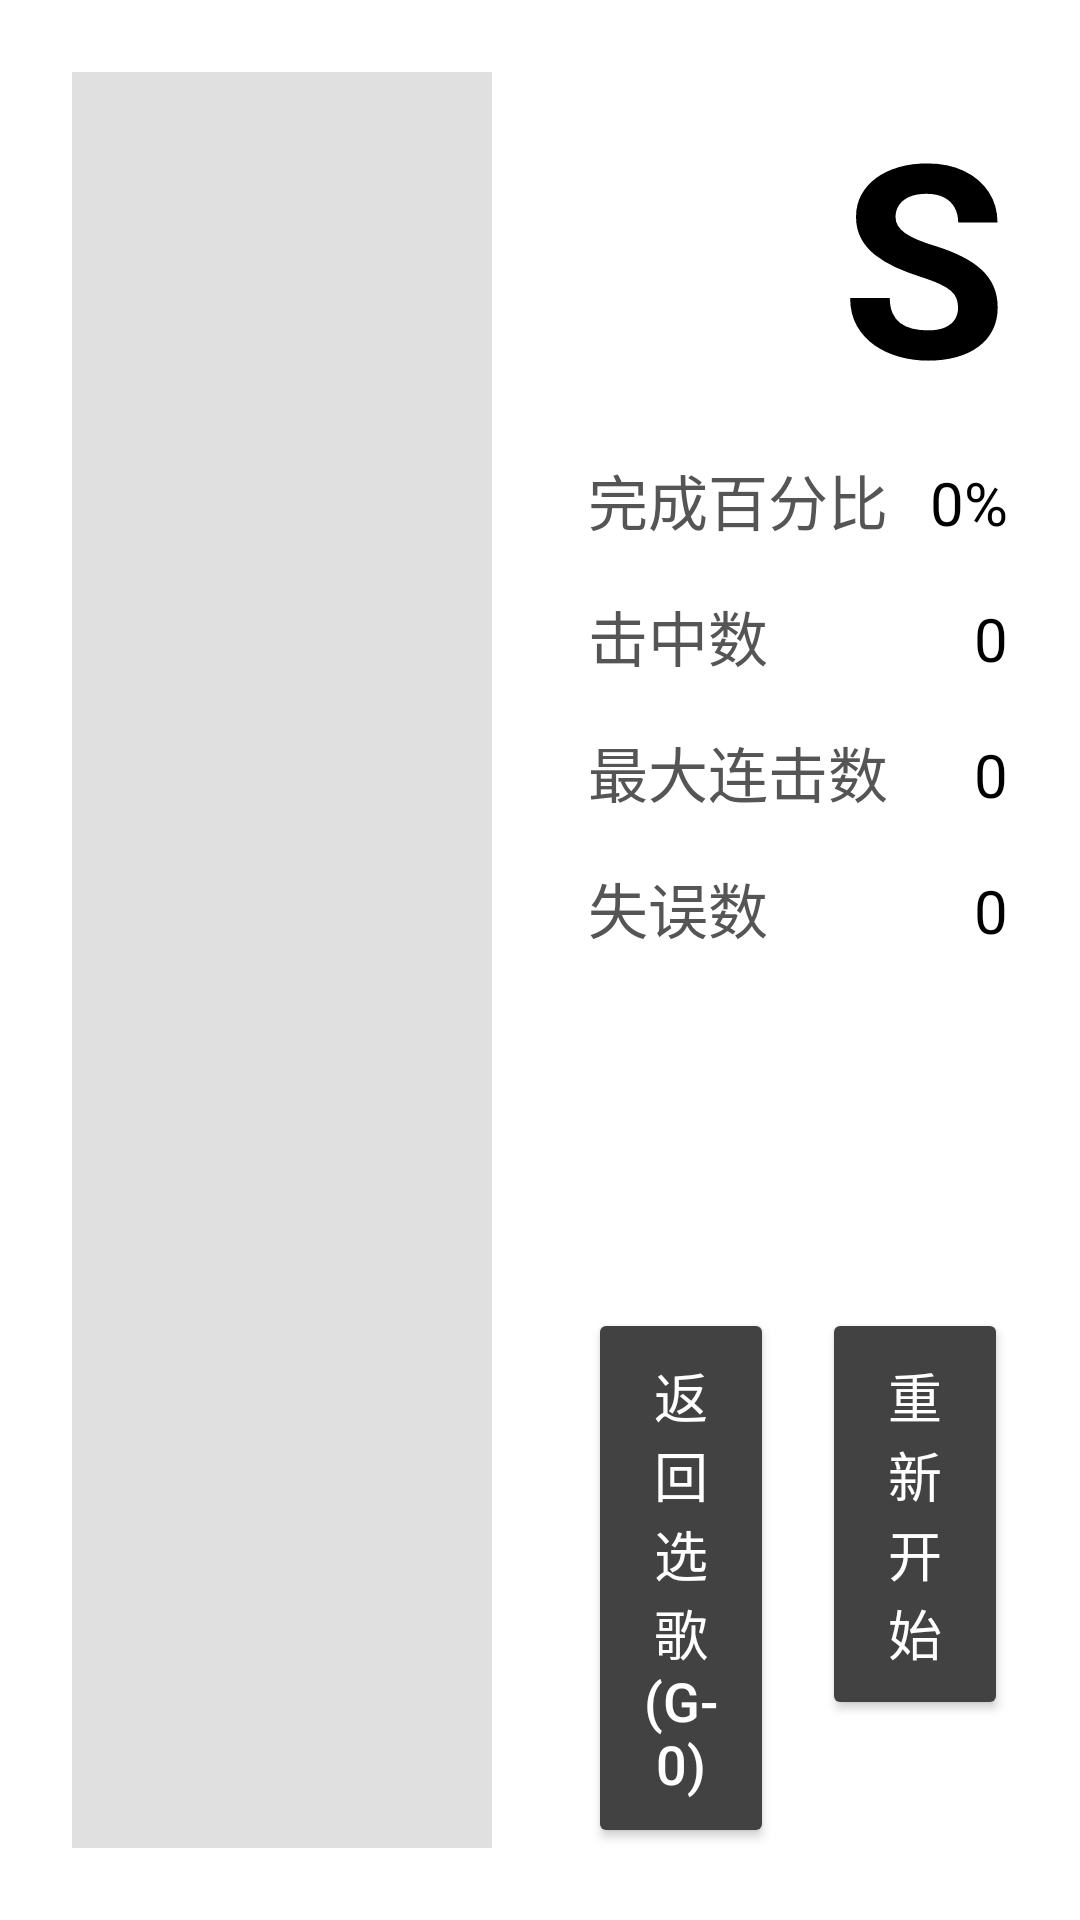

The Android layout XML behind this screen, and the referenced resources:
<!-- AndroidManifest.xml: application theme Theme.Game_HandConductor -->
<!-- res/layout/activity_fx.xml -->
<?xml version="1.0" encoding="utf-8"?>
<LinearLayout xmlns:android="http://schemas.android.com/apk/res/android"
    android:layout_width="match_parent"
    android:layout_height="match_parent"
    android:orientation="horizontal"
    android:padding="24dp"
    android:background="#FFFFFF">

    <ImageView
        android:id="@+id/iv_fx_cover"
        android:layout_width="0dp"
        android:layout_height="match_parent"
        android:layout_weight="1"
        android:layout_marginEnd="32dp"
        android:scaleType="centerCrop"
        android:background="#E0E0E0" />

    <RelativeLayout
        android:layout_width="0dp"
        android:layout_height="match_parent"
        android:layout_weight="1">

        <TextView
            android:id="@+id/tv_fx_rank"
            android:layout_width="wrap_content"
            android:layout_height="wrap_content"
            android:layout_alignParentTop="true"
            android:layout_alignParentEnd="true"
            android:text="S"
            android:textSize="90sp"
            android:textStyle="bold"
            android:textColor="#000000"/>

        <LinearLayout
            android:layout_width="match_parent"
            android:layout_height="wrap_content"
            android:layout_below="@id/tv_fx_rank"
            android:layout_marginTop="8dp"
            android:orientation="vertical">

            <LinearLayout android:layout_width="match_parent" android:layout_height="wrap_content" android:layout_marginBottom="16dp" android:orientation="horizontal">
                <TextView android:layout_width="0dp" android:layout_height="wrap_content" android:layout_weight="1" android:text="完成百分比" android:textSize="20sp" android:textColor="#555555"/>
                <TextView android:id="@+id/tv_fx_completion" android:layout_width="wrap_content" android:layout_height="wrap_content" android:text="0%" android:textSize="20sp" android:textColor="#000000"/>
            </LinearLayout>
            <LinearLayout android:layout_width="match_parent" android:layout_height="wrap_content" android:layout_marginBottom="16dp" android:orientation="horizontal">
                <TextView android:layout_width="0dp" android:layout_height="wrap_content" android:layout_weight="1" android:text="击中数" android:textSize="20sp" android:textColor="#555555"/>
                <TextView android:id="@+id/tv_fx_hits" android:layout_width="wrap_content" android:layout_height="wrap_content" android:text="0" android:textSize="20sp" android:textColor="#000000"/>
            </LinearLayout>
            <LinearLayout android:layout_width="match_parent" android:layout_height="wrap_content" android:layout_marginBottom="16dp" android:orientation="horizontal">
                <TextView android:layout_width="0dp" android:layout_height="wrap_content" android:layout_weight="1" android:text="最大连击数" android:textSize="20sp" android:textColor="#555555"/>
                <TextView android:id="@+id/tv_fx_combo" android:layout_width="wrap_content" android:layout_height="wrap_content" android:text="0" android:textSize="20sp" android:textColor="#000000"/>
            </LinearLayout>
            <LinearLayout android:layout_width="match_parent" android:layout_height="wrap_content" android:layout_marginBottom="16dp" android:orientation="horizontal">
                <TextView android:layout_width="0dp" android:layout_height="wrap_content" android:layout_weight="1" android:text="失误数" android:textSize="20sp" android:textColor="#555555"/>
                <TextView android:id="@+id/tv_fx_misses" android:layout_width="wrap_content" android:layout_height="wrap_content" android:text="0" android:textSize="20sp" android:textColor="#000000"/>
            </LinearLayout>

        </LinearLayout>

        <LinearLayout
            android:layout_width="match_parent"
            android:layout_height="wrap_content"
            android:layout_alignParentBottom="true"
            android:orientation="horizontal">

            <Button
                android:id="@+id/btn_fx_to_g0"
                android:layout_width="0dp"
                android:layout_height="wrap_content"
                android:layout_weight="1"
                android:layout_marginEnd="16dp"
                android:text="返回选歌 (G-0)"
                android:backgroundTint="#424242"
                android:textColor="#FFFFFF"
                android:padding="16dp"
                android:textSize="18sp"/>

            <Button
                android:id="@+id/btn_fx_replay"
                android:layout_width="0dp"
                android:layout_height="wrap_content"
                android:layout_weight="1"
                android:text="重新开始"
                android:backgroundTint="#424242"
                android:textColor="#FFFFFF"
                android:padding="16dp"
                android:textSize="18sp"/>
        </LinearLayout>

    </RelativeLayout>
</LinearLayout>
<!-- resources referenced by this layout -->
<resources>
  <style name="Theme.Game_HandConductor" parent="Base.Theme.Game_HandConductor" />
  <style name="Base.Theme.Game_HandConductor" parent="Theme.Material3.DayNight.NoActionBar">
          
          
      </style>
</resources>
